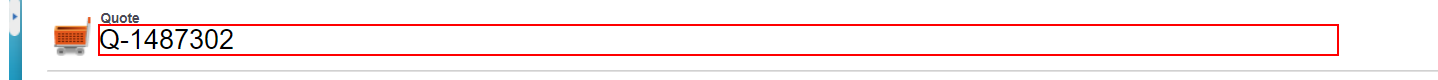
Workflow: DebookingQouteFlow 2

Step 1: get-text from the heading in window 'Quote: Q-* ~ Salesforce - Unlimited Edition' (chrome.exe)

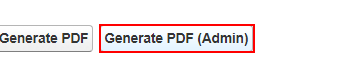
Step 2: click on the text box 'generate_pdf_admin' in window 'Quote: Q-* ~ Salesforce - Unlimited Edition' (chrome.exe)

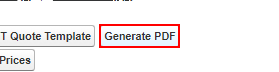
Step 3: click on the text box 'conga_composer_quote_template' in window 'Quote: Q-* ~ Salesforce - Unlimited Edition' (chrome.exe)

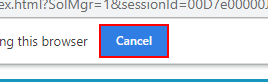
Step 4: find the push button 'Cancel' in window 'Conga Composer 8 - Google Chrome' (chrome.exe)

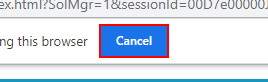
Step 5 [then]: click on the push button 'Cancel' in window 'Conga Composer 8 - Google Chrome' (chrome.exe)

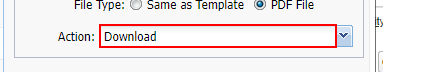
Step 6: click on the text box in window 'Conga Composer 8' (chrome.exe)

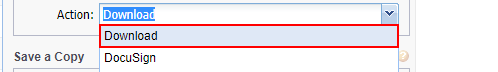
Step 7: click on the list item in window 'Conga Composer 8' (chrome.exe)

Step 8: click on the element in window 'Conga Composer 8' (chrome.exe) (no picture)

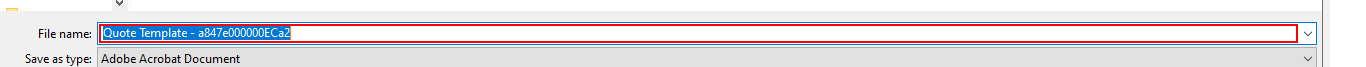
Step 9: type "["E:\UiPath_Practice\Kaseya-Debooking\KaseyaDebookingProcess\pdf\"+DateTime.Today.ToString("yyyy-MM-dd")+"\"+"DebookingQoute1"]" in window 'Save As' (chrome.exe)

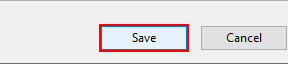
Step 10: click in window 'Save As' (chrome.exe)

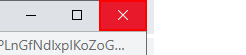
Step 11: click on the push button 'Close' in window 'Conga Composer 8 - Google Chrome' (chrome.exe)

Step 12: click on the text box 'conga_composer_quote_template' in window 'Quote: Q-* ~ Salesforce - Unlimited Edition' (chrome.exe) (same screen as step 3)

Step 13: click on the text box in window 'Conga Composer ?' (chrome.exe) (no picture)

Step 14: click on the list item in window 'Conga Composer 8' (chrome.exe) (same screen as step 7)

Step 15: click on the text in window 'Conga Composer 8' (chrome.exe) (no picture)

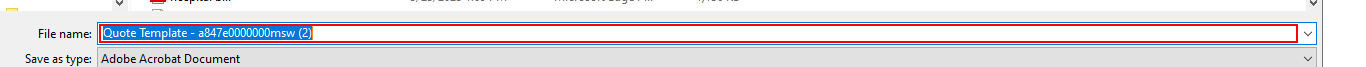
Step 16: type "["E:\UiPath_Practice\DebookingProcess\pdf\"+DateTime.Today.ToString("yyyy-MM-dd")+"\DebookingQoute"]" in window 'Save As' (chrome.exe)

Step 17: click in window 'Save As' (chrome.exe) (same screen as step 10)

Step 18: get-text from 'Effective End Date' (no picture)

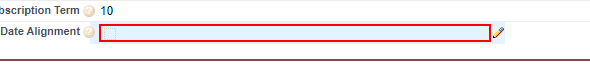
Step 19 [else]: click on the element in window 'Quote: Q-* ~ Salesforce - Unlimited Edition' (chrome.exe)

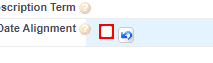
Step 20: click on the text box in window 'Quote: Q-* ~ Salesforce - Unlimited Edition' (chrome.exe)

Step 21: hover over the text box (no picture)

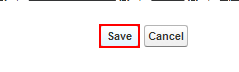
Step 22: click on the text box in window 'Quote: Q-* ~ Salesforce - Unlimited Edition' (chrome.exe)

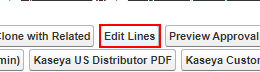
Step 23: click on the text box 'sbqq__editlines' in window 'Quote: Q-* ~ Salesforce - Unlimited Edition' (chrome.exe)

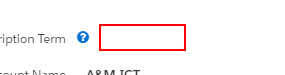
Step 24: type a value into the text box 'myinput' in window 'Salesforce - Unlimited Edition' (chrome.exe)

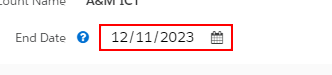
Step 25: type [in_subscriptionEndDate] into the text box in window 'Salesforce - Unlimited Edition' (chrome.exe)

Step 26: click on the paper-button in window 'Salesforce - Unlimited Edition' (chrome.exe) (no picture)

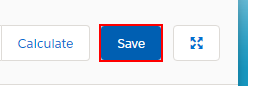
Step 27: click on the paper-button

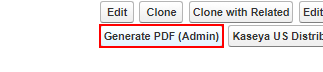
Step 28: click on the text box 'generate_pdf_admin' in window 'Quote: Q-* ~ Salesforce - Unlimited Edition' (chrome.exe)

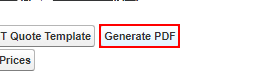
Step 29: click on the text box 'conga_composer_quote_template'

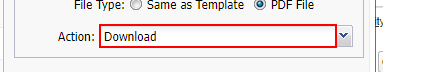
Step 30: click on the text box in window 'Conga Composer 8' (chrome.exe)

Step 31: click on the list item in window 'Conga Composer 8' (chrome.exe) (same screen as step 7)

Step 32: click on the text in window 'Conga Composer ?' (chrome.exe) (no picture)

Step 33: click in window 'Save As' (chrome.exe) (same screen as step 10)

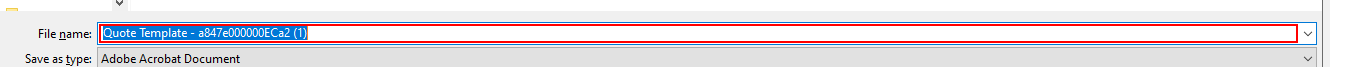
Step 34: type "["E:\UiPath_Practice\Kaseya-Debooking\KaseyaDebookingProcess\pdf\"+DateTime.Today.ToString("yyyy-MM-dd")+"\"+"DebookingQouteUpdated"]" in window 'Save As' (chrome.exe)